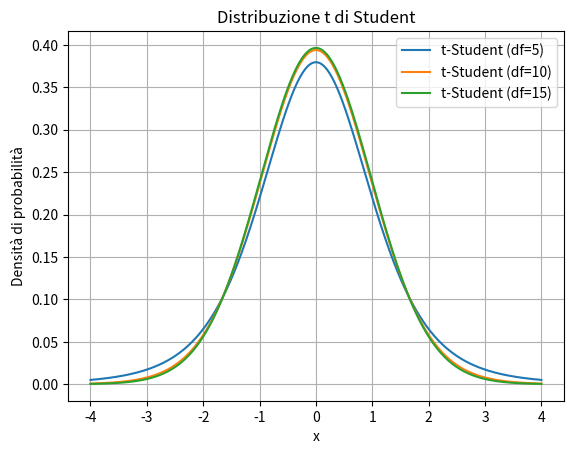

This chart was generated by the following Python code:
import numpy as np
import matplotlib.pyplot as plt
from scipy.stats import t

# Parametri della distribuzione t di Student
df = 25  # Gradi di libertà

# Genera i dati per l'asse x
x = np.linspace(-4, 4, 1000)

# Calcola i valori della distribuzione t di Student
y = t.pdf(x, 5)
y1 = t.pdf(x, 20)
y2 = t.pdf(x, 40)

# Crea il grafico
plt.plot(x, y, label=f't-Student (df={5})')
plt.plot(x, y1, label=f't-Student (df={10})')
plt.plot(x, y2, label=f't-Student (df={15})')

# Aggiungi titoli e etichette
plt.title('Distribuzione t di Student')
plt.xlabel('x')
plt.ylabel('Densità di probabilità')

# Mostra la legenda
plt.legend()

# Mostra il grafico
plt.grid(True)
plt.show()